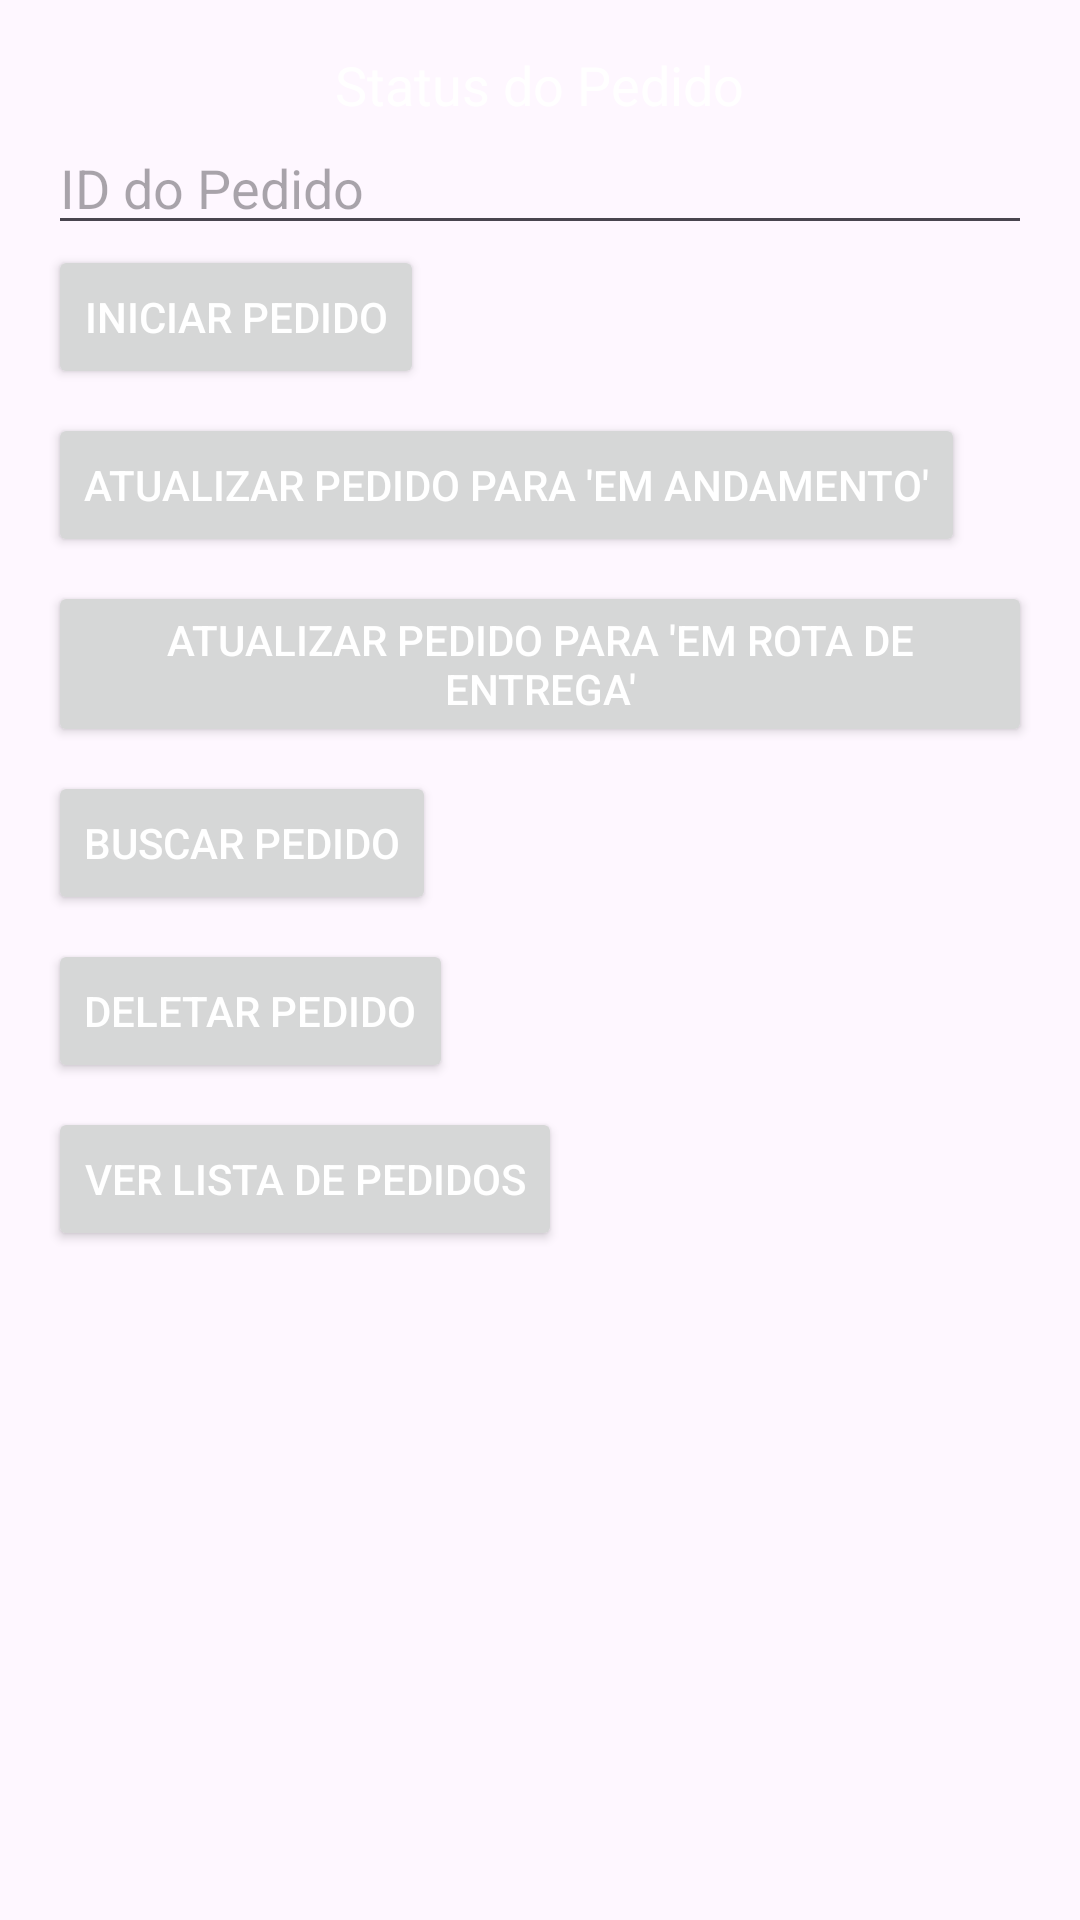

This screen was rendered from an Android layout file. Write that file and the resources it references.
<!-- AndroidManifest.xml: application theme Theme.CrudStatus -->
<!-- res/layout/activity_main.xml -->
<?xml version="1.0" encoding="utf-8"?>
<LinearLayout
    xmlns:android="http://schemas.android.com/apk/res/android"
    android:orientation="vertical"
    android:layout_width="match_parent"
    android:layout_height="match_parent"
    android:padding="16dp">

    <TextView
        android:id="@+id/textViewStatus"
        android:layout_width="wrap_content"
        android:layout_height="wrap_content"
        android:text="Status do Pedido"
        android:textSize="18sp"
        style="@style/ButtonStyle"
        android:textColor="@android:color/white"
        android:layout_gravity="center"/>

    <EditText
        android:id="@+id/editTextId"
        android:layout_width="match_parent"
        android:layout_height="wrap_content"
        android:hint="ID do Pedido"
        android:inputType="number" />

    <androidx.appcompat.widget.AppCompatButton
        android:id="@+id/buttonIniciar"
        style="@style/ButtonStyle"
        android:textColor="@android:color/white"
        android:layout_width="wrap_content"
        android:layout_height="wrap_content"
        android:text="Iniciar Pedido" />

    <androidx.appcompat.widget.AppCompatButton
        android:id="@+id/buttonAtualizar"
        style="@style/ButtonStyle"

        android:textColor="@android:color/white"
        android:layout_width="wrap_content"
        android:layout_height="wrap_content"
        android:text="Atualizar Pedido para 'Em Andamento'"
        android:layout_marginTop="8dp"/>

    <androidx.appcompat.widget.AppCompatButton
        android:id="@+id/buttonEmRotaDeEntrega"
        style="@style/ButtonStyle"
        android:layout_width="wrap_content"
        android:layout_height="wrap_content"
        android:layout_marginTop="8dp"
        android:text="Atualizar Pedido para 'Em Rota de Entrega'"
        android:textColor="@android:color/white" />


    <androidx.appcompat.widget.AppCompatButton
        android:id="@+id/buttonBuscar"
        android:layout_width="wrap_content"
        style="@style/ButtonStyle"
        android:textColor="@android:color/white"
        android:layout_height="wrap_content"
        android:text="Buscar Pedido"
        android:layout_marginTop="8dp"/>

    <androidx.appcompat.widget.AppCompatButton
        android:id="@+id/buttonDeletar"
        style="@style/ButtonStyle"
        android:textColor="@android:color/white"
        android:layout_width="wrap_content"
        android:layout_height="wrap_content"
        android:text="Deletar Pedido"
        android:layout_marginTop="8dp"/>
        />

    <androidx.appcompat.widget.AppCompatButton
        android:id="@+id/buttonVerPedidos"
        style="@style/ButtonStyle"
        android:textColor="@android:color/white"
        android:layout_width="wrap_content"
        android:layout_height="wrap_content"
        android:text="Ver Lista de Pedidos"
        android:layout_marginTop="8dp"/>
        />

</LinearLayout>
<!-- resources referenced by this layout -->
<resources>
  <style name="Theme.CrudStatus" parent="Base.Theme.CrudStatus" />
  <style name="Base.Theme.CrudStatus" parent="Theme.Material3.DayNight.NoActionBar">
          
          
      </style>
</resources>
